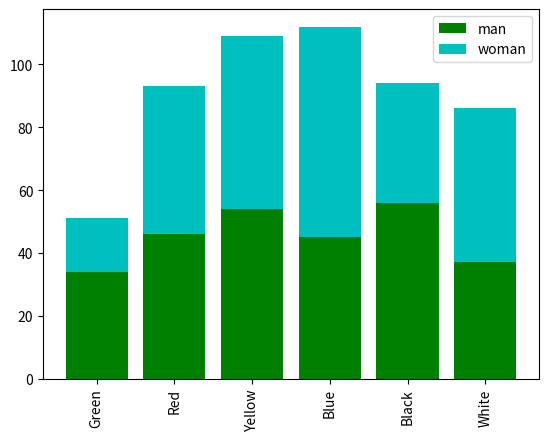

This chart was generated by the following Python code:
import matplotlib.pyplot as plt
labels = ["Green", "Red", "Yellow", "Blue", "Black", "White"]
x_pos = range(0, 6)
A = [34, 46, 54, 45, 56, 37]
B = [17, 47, 55, 67, 38, 49]
bar1 = plt.bar(x_pos, A, color="g")
bar2 = plt.bar(x_pos, B, color="c", bottom=A)
plt.xticks(x_pos, labels, rotation="vertical")
plt.legend((bar1, bar2), ("man", "woman"), loc="upper right")
plt.show()
